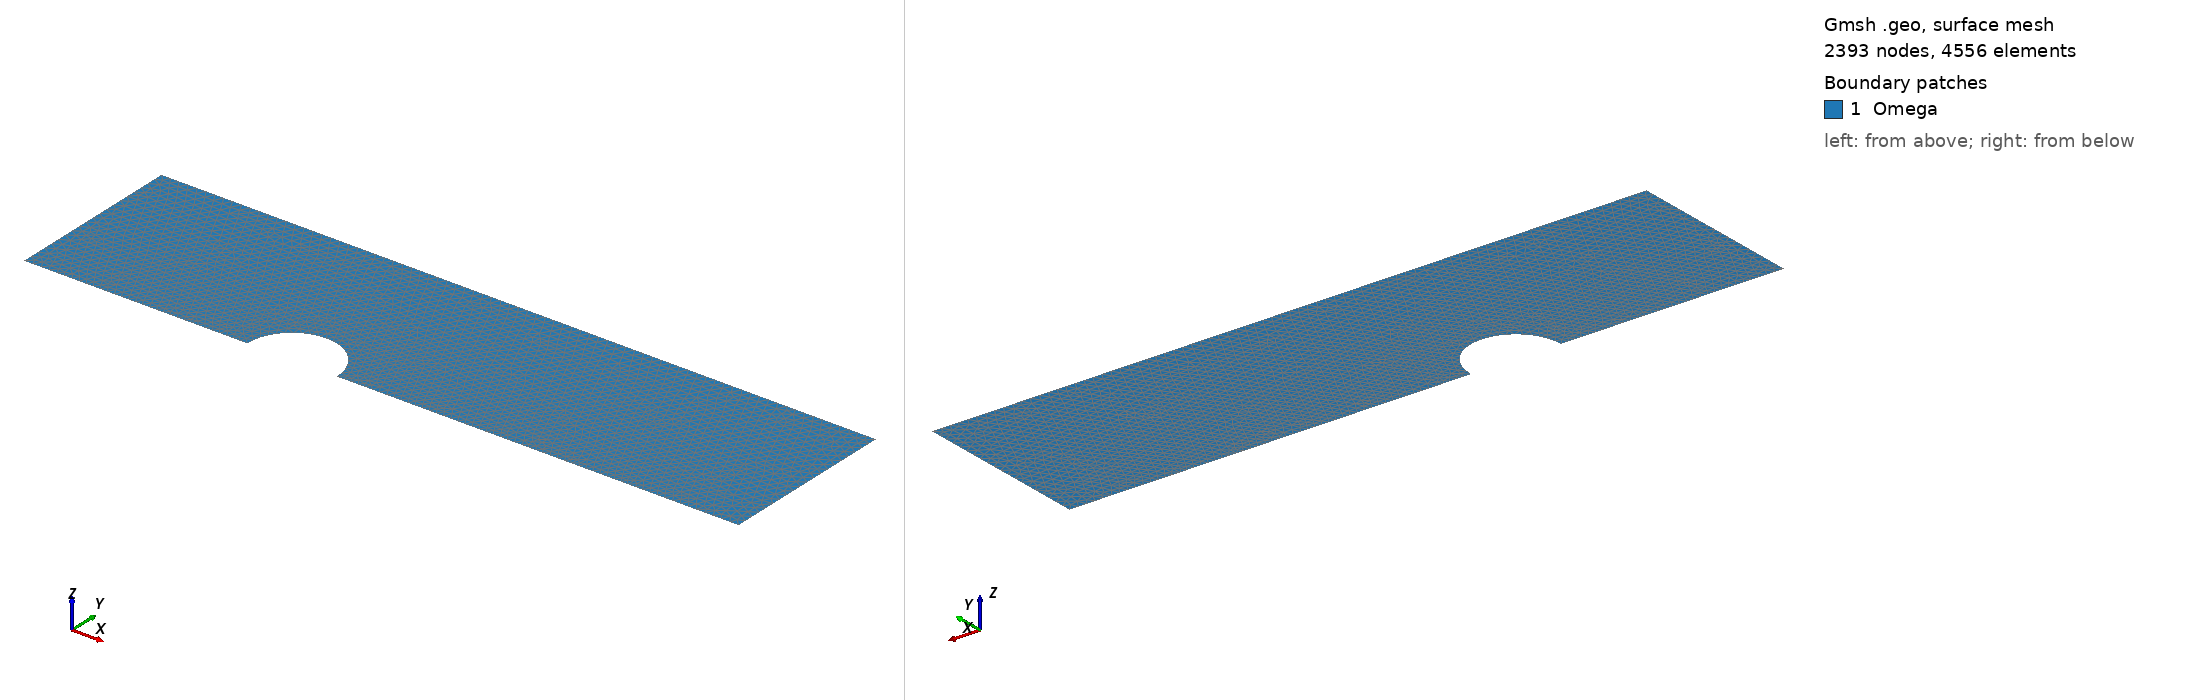

Gmsh geometry script, surface-meshed: 2393 nodes, 4556 surface elements. Boundary patches (legend numbers): 1 Omega. Left view from above one corner, right view from below the opposite corner. Legend entries are the model's physical surfaces. The drawing asked Gmsh for element sizes between 1% and 20% of the model's largest extent; the script's own settings can give other sizes.

=== grid_d_0.5.geo (drawn) ===
// ------------------------
// Параметры геометрии
// ------------------------
L = 4.0;
H = 1.0;

// Полуокружность (вырез)
l1 = 1.25;
l2 = 1.75;
r  = (l2 - l1) / 2;

// ------------------------
// Параметры сетки
// ------------------------
N  = 20;
d  = H / N;      // базовый размер
dd = 0.2 * d;    // сгущение у дуги

// ------------------------
// Точки прямоугольника
// ------------------------
Point(1) = {0, 0, 0, d};
Point(2) = {L, 0, 0, d};
Point(3) = {L, H, 0, d};
Point(4) = {0, H, 0, d};

// ------------------------
// Точки полуокружности
// ------------------------
Point(5) = {l1, 0, 0, dd};              // Лево
Point(6) = {l2, 0, 0, dd};              // Право
Point(7) = {l1 + r, 0, 0, dd};          // Центр
Point(8) = {l1 + r, r, 0, dd};          // Верх

// ------------------------
// Границы (порядок: против часовой стрелки)
// ------------------------
Line(1) = {1, 5};                       // нижняя левая прямая
Circle(2) = {5, 7, 8};                  // левая половина дуги (5 → 8)
Circle(3) = {8, 7, 6};                  // правая половина дуги (8 → 6)
Line(4) = {6, 2};                       // нижняя правая прямая
Line(5) = {2, 3};                       // правая стенка
Line(6) = {3, 4};                       // верхняя стенка
Line(7) = {4, 1};                       // левая стенка

// ------------------------
// Область
// ------------------------
Curve Loop(1) = {1, 2, 3, 4, 5, 6, 7};
Plane Surface(1) = {1};

// ------------------------
// Физические группы
// ------------------------
Physical Line("D") = {1, 4}; // нижняя граница (прямые) 1
Physical Line("U") = {6};    // верхняя граница 2
Physical Line("L") = {7};    // левая граница   3
Physical Line("R") = {5};    // правая граница  4
Physical Line("G") = {2, 3}; // нижняя граница (дуга) 5

Physical Surface("Omega") = {1};

// ------------------------
// Настройки сетки
// ------------------------
Mesh.CharacteristicLengthMin = dd;
Mesh.CharacteristicLengthMax = d;
